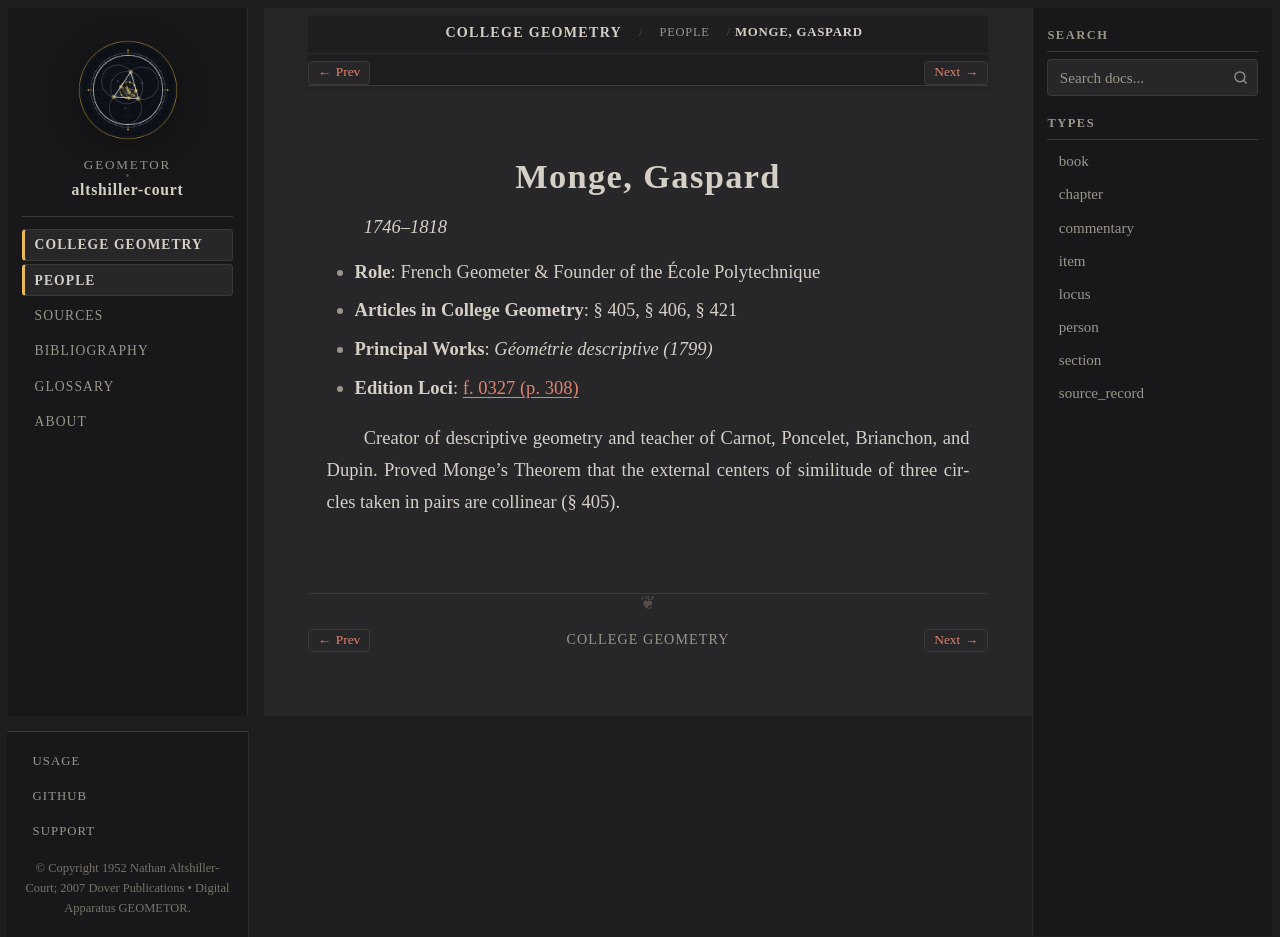

repository: geometor/altshiller-court · page: college_geometry/people/monge.html · generator: sphinx

:type: person
:layout: book
:title: Monge, Gaspard
:lifespan: 1746–1818

.. _person-monge:

Monge, Gaspard
==============

*1746–1818*

* **Role**: French Geometer & Founder of the École Polytechnique
* **Articles in College Geometry**: § 405, § 406, § 421
* **Principal Works**: *Géométrie descriptive (1799)*
* **Edition Loci**: :ref:`f. 0327 (p. 308) <historical-and-bibliographical-notes-names-list-of-names>`

Creator of descriptive geometry and teacher of Carnot, Poncelet, Brianchon, and Dupin. Proved Monge's Theorem that the external centers of similitude of three circles taken in pairs are collinear (§ 405).
